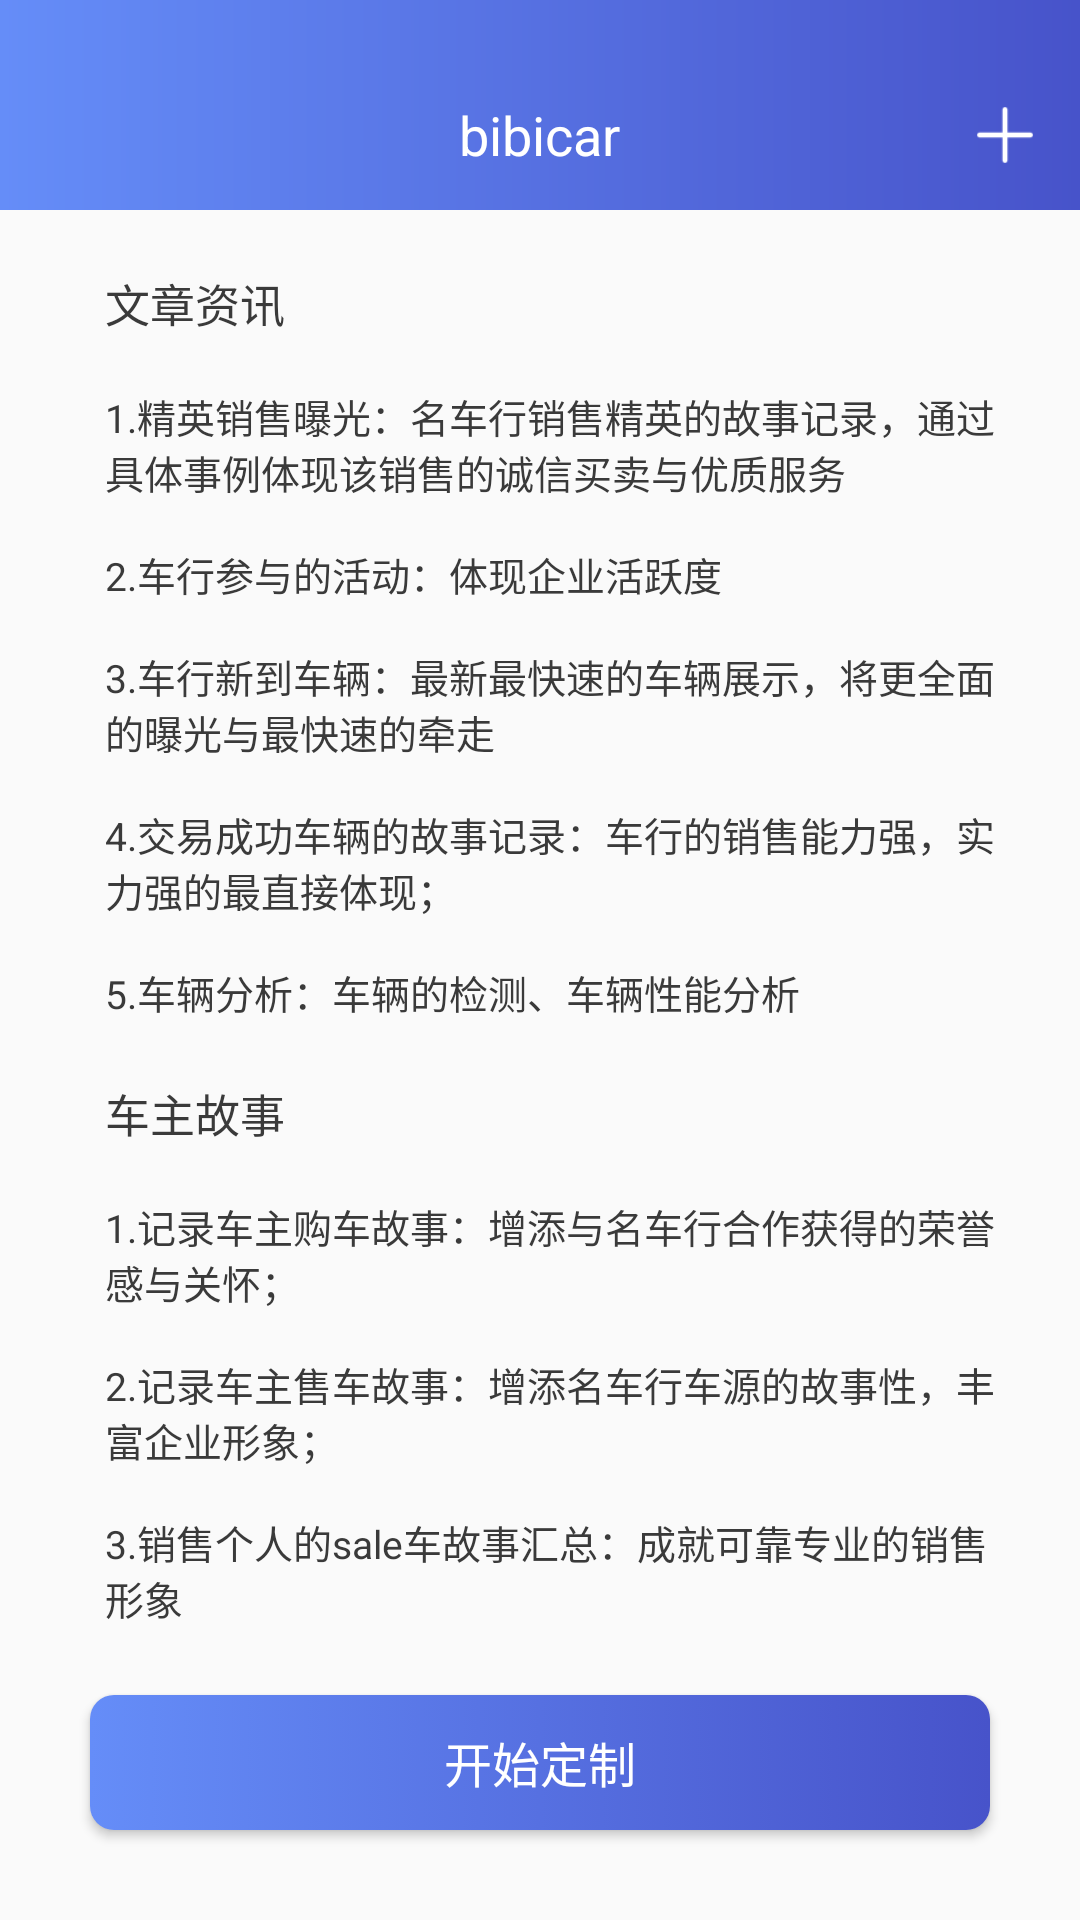

Layout XML and referenced resources for this Android screen:
<!-- AndroidManifest.xml: application theme AppTheme -->
<!-- res/layout/fragment_content_customization.xml -->
<?xml version="1.0" encoding="utf-8"?>
<LinearLayout xmlns:android="http://schemas.android.com/apk/res/android"
              android:layout_width="match_parent"
              android:layout_height="match_parent"
              android:orientation="vertical">

    <include layout="@layout/title_bar"/>

    <RelativeLayout
        android:layout_width="match_parent"
        android:layout_height="wrap_content"
        android:layout_marginLeft="15dp"
        android:layout_marginTop="20dp">

        <ImageView
            android:id="@+id/iv1"
            android:layout_width="10dp"
            android:layout_height="10dp"
            android:layout_centerVertical="true"
            android:layout_marginRight="10dp"
            android:src="@drawable/iv_notice"/>

        <TextView
            android:layout_width="wrap_content"
            android:layout_height="wrap_content"
            android:layout_toRightOf="@id/iv1"
            android:text="文章资讯"
            android:textColor="#3a3a3a"
            android:textSize="15sp"/>

    </RelativeLayout>

    <TextView
        android:layout_width="wrap_content"
        android:layout_height="wrap_content"
        android:layout_marginLeft="35dp"
        android:layout_marginRight="20dp"
        android:text="@string/article_information"
        android:textColor="#3a3a3a"
        android:textSize="13sp"/>

    <RelativeLayout
        android:layout_width="match_parent"
        android:layout_height="wrap_content"
        android:layout_marginLeft="15dp"
        android:layout_marginTop="20dp">

        <ImageView
            android:id="@+id/iv2"
            android:layout_width="10dp"
            android:layout_height="10dp"
            android:layout_centerVertical="true"
            android:layout_marginRight="10dp"
            android:src="@drawable/iv_notice"/>

        <TextView
            android:layout_width="wrap_content"
            android:layout_height="wrap_content"
            android:layout_toRightOf="@id/iv2"
            android:text="车主故事"
            android:textColor="#3a3a3a"
            android:textSize="15sp"/>

    </RelativeLayout>

    <TextView
        android:layout_width="wrap_content"
        android:layout_height="wrap_content"
        android:layout_marginLeft="35dp"
        android:layout_marginRight="20dp"
        android:text="@string/car_owner_story"
        android:textColor="#3a3a3a"
        android:textSize="13sp"/>

    <RelativeLayout
        android:layout_width="match_parent"
        android:layout_height="match_parent">

        <Button
            android:id="@+id/btn_start_customization"
            android:layout_width="300dp"
            android:layout_height="45dp"
            android:layout_alignParentBottom="true"
            android:layout_centerHorizontal="true"
            android:layout_marginBottom="30dp"
            android:background="@drawable/background_login_change"
            android:text="开始定制"
            android:textColor="@drawable/text_color_change"
            android:textSize="16sp"/>

    </RelativeLayout>

</LinearLayout>
<!-- res/layout/title_bar.xml (included above) -->
<?xml version="1.0" encoding="utf-8"?>
<LinearLayout xmlns:android="http://schemas.android.com/apk/res/android"
              android:layout_width="match_parent"
              android:layout_height="wrap_content"
              android:orientation="vertical">

    <View
        android:layout_width="match_parent"
        android:layout_height="20dp"
        android:background="@drawable/background_title_bar"/>

    <RelativeLayout
        android:layout_width="match_parent"
        android:layout_height="50dp"
        android:background="@drawable/background_title_bar">

        <ImageView
            android:id="@+id/iv_back"
            android:layout_width="20dp"
            android:layout_height="15dp"
            android:layout_centerVertical="true"
            android:layout_marginLeft="15dp"
            android:background="@drawable/iv_background_change"/>

        <com.bibicar.view.CircleImageView
            android:id="@+id/iv_user"
            android:layout_width="30dp"
            android:layout_height="30dp"
            android:layout_centerVertical="true"
            android:layout_marginLeft="15dp"
            android:clickable="true"
            android:src="@drawable/user_photo"
            android:visibility="gone"/>

        <TextView
            android:id="@+id/tv_title"
            android:layout_width="wrap_content"
            android:layout_height="wrap_content"
            android:layout_centerInParent="true"
            android:text="bibicar"
            android:textColor="#ffffff"
            android:textSize="18sp"/>

        <ImageView
            android:id="@+id/iv_add"
            android:layout_width="20dp"
            android:layout_height="20dp"
            android:layout_alignParentRight="true"
            android:layout_centerVertical="true"
            android:layout_marginRight="15dp"
            android:clickable="true"
            android:src="@drawable/title_bar_add"/>

        <ImageView
            android:id="@+id/iv_message"
            android:layout_width="20dp"
            android:layout_height="20dp"
            android:layout_alignParentRight="true"
            android:layout_centerVertical="true"
            android:layout_marginRight="15dp"
            android:clickable="true"
            android:src="@drawable/message_no"
            android:visibility="gone"/>

        <TextView
            android:id="@+id/tv_more"
            android:layout_width="30dp"
            android:layout_height="20dp"
            android:layout_alignParentRight="true"
            android:layout_centerVertical="true"
            android:layout_marginRight="15dp"
            android:clickable="true"
            android:text="更多"
            android:textColor="@drawable/text_color_change"
            android:textSize="14sp"
            android:visibility="gone"/>

    </RelativeLayout>

</LinearLayout>
<!-- resources referenced by this layout -->
<resources>
  <!-- drawable background_login_change (drawable) -->
  <?xml version="1.0" encoding="utf-8"?>
  <selector xmlns:android="http://schemas.android.com/apk/res/android">
      <item android:drawable="@drawable/background_no_press_state" android:state_pressed="false"/>
      <item android:drawable="@drawable/background_press_state" android:state_pressed="true"/>
  </selector>
  <!-- drawable background_title_bar (drawable) -->
  <?xml version="1.0" encoding="utf-8"?>
  <shape xmlns:android="http://schemas.android.com/apk/res/android"
         android:shape="rectangle">
      <size
          android:width="350dp"
          android:height="50dp"/>
      <gradient
          android:endColor="#4753CA"
          android:startColor="#658DF8"/>
  </shape>
  <!-- drawable iv_background_change (drawable) -->
  <?xml version="1.0" encoding="utf-8"?>
  <selector xmlns:android="http://schemas.android.com/apk/res/android">
      <item android:drawable="@drawable/bibi_back_white" android:state_pressed="false"/>
      <item android:drawable="@drawable/bibi_back_black" android:state_pressed="true"/>
  </selector>
  <!-- drawable message_no: png bitmap (drawable-xhdpi, 748 bytes) -->
  <!-- drawable text_color_change (drawable) -->
  <?xml version="1.0" encoding="utf-8"?>
  <selector xmlns:android="http://schemas.android.com/apk/res/android">
      <item android:color="#ffffff" android:state_pressed="false"/>
      <item android:color="#658DF8" android:state_pressed="true"/>
  </selector>
  <!-- drawable title_bar_add: png bitmap (drawable-xxhdpi, 468 bytes) -->
  <string name="article_information">\n1.精英销售曝光：名车行销售精英的故事记录，通过具体事例体现该销售的诚信买卖与优质服务 \n\n2.车行参与的活动：体现企业活跃度 \n\n3.车行新到车辆：最新最快速的车辆展示，将更全面的曝光与最快速的牵走 \n\n4.交易成功车辆的故事记录：车行的销售能力强，实力强的最直接体现； \n\n5.车辆分析：车辆的检测、车辆性能分析</string>
  <string name="car_owner_story">\n1.记录车主购车故事：增添与名车行合作获得的荣誉感与关怀；\n\n2.记录车主售车故事：增添名车行车源的故事性，丰富企业形象；\n\n3.销售个人的sale车故事汇总：成就可靠专业的销售形象</string>
  <style name="AppTheme" parent="Theme.AppCompat.Light.NoActionBar">
          
          <item name="colorPrimary">@color/colorPrimary</item>
          <item name="colorPrimaryDark">@color/colorPrimaryDark</item>
          <item name="colorAccent">@color/colorAccent</item>
      </style>
  <!-- drawable background_no_press_state (drawable) -->
  <?xml version="1.0" encoding="utf-8"?>
  <shape xmlns:android="http://schemas.android.com/apk/res/android"
         android:shape="rectangle">
      <size
          android:width="300dp"
          android:height="45dp"/>
      <gradient
          android:endColor="#4753CA"
          android:startColor="#658DF8"/>
      <corners android:radius="8dp"/>
  </shape>
  <!-- drawable background_press_state (drawable) -->
  <?xml version="1.0" encoding="utf-8"?>
  <shape xmlns:android="http://schemas.android.com/apk/res/android"
         android:shape="rectangle">
      <size
          android:width="300dp"
          android:height="45dp"/>
      <gradient
          android:endColor="#230ecd"
          android:startColor="#4753CA"/>
      <corners android:radius="8dp"/>
  </shape>
  <color name="colorPrimary">#3F51B5</color>
  <color name="colorPrimaryDark">#303F9F</color>
  <color name="colorAccent">#FF4081</color>
</resources>
